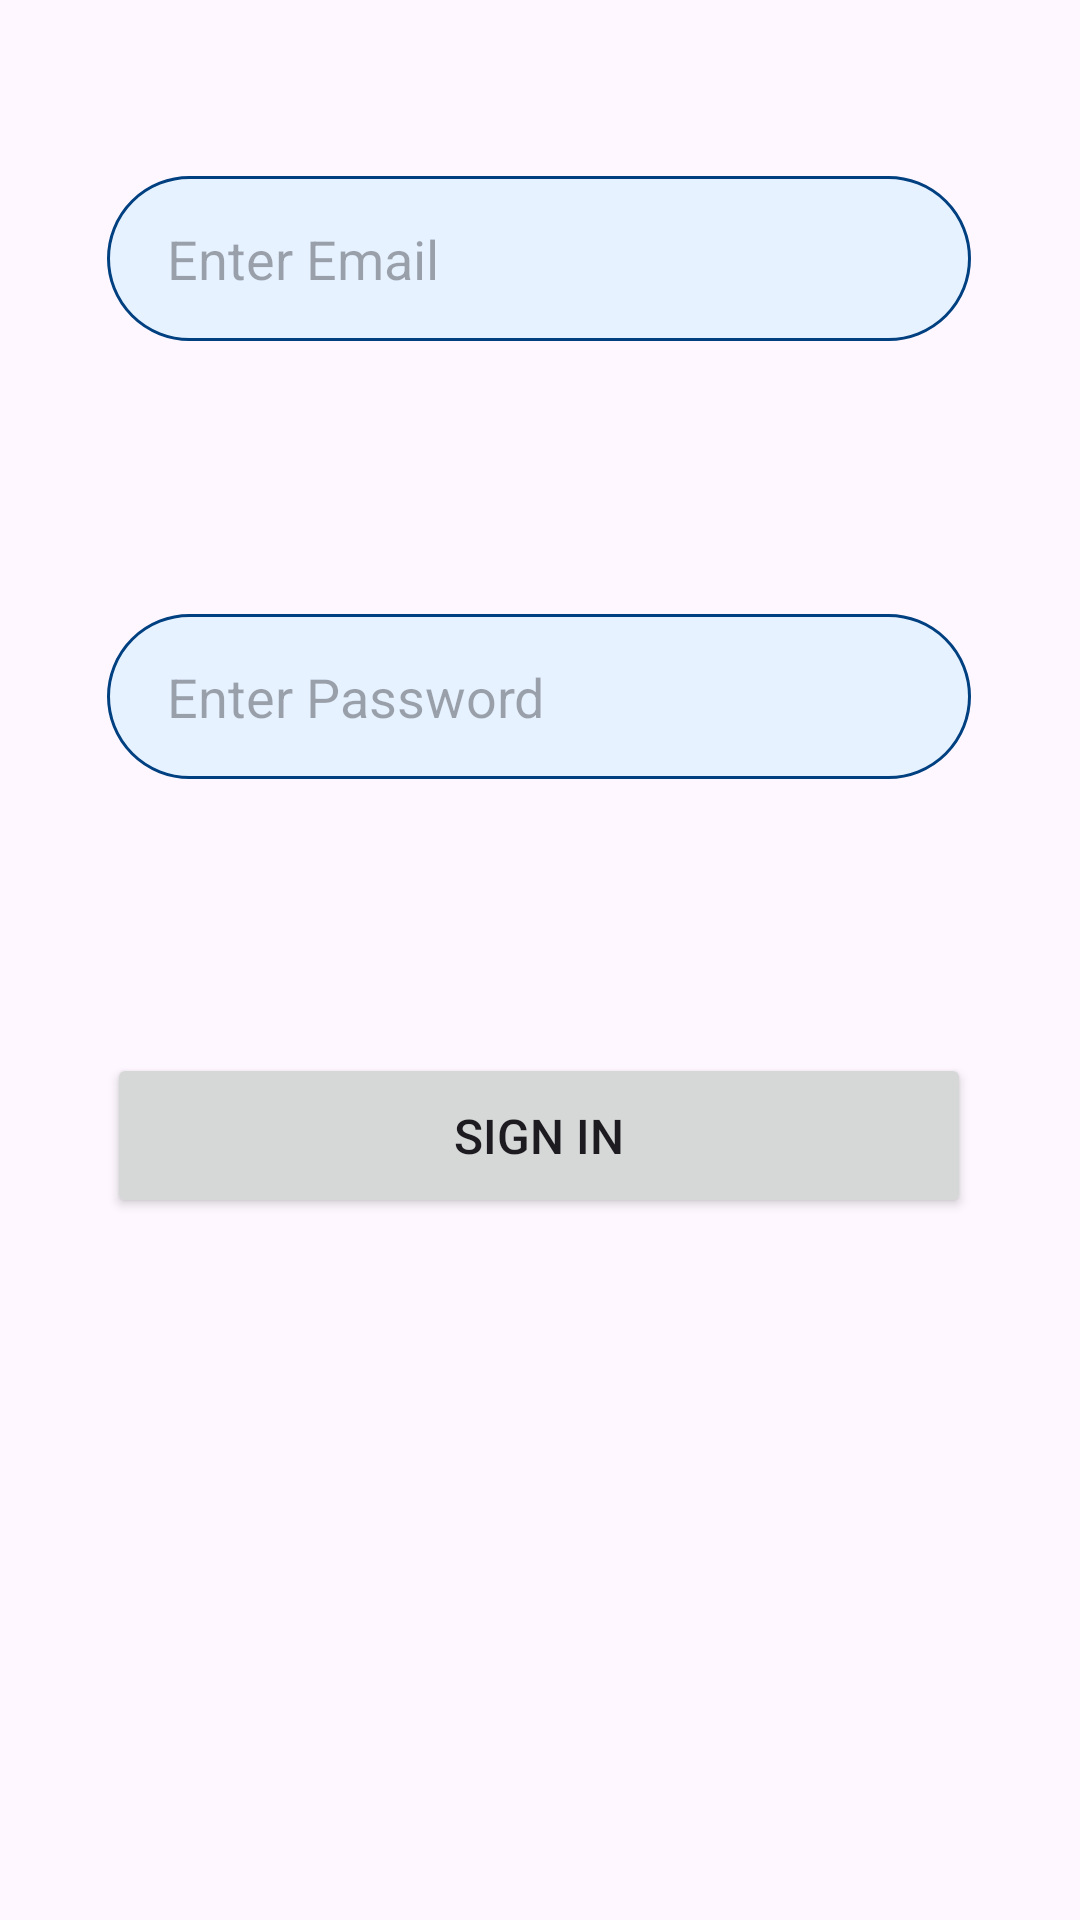

This screen was rendered from an Android layout file. Write that file and the resources it references.
<!-- AndroidManifest.xml: application theme Theme.MusicFinder -->
<!-- res/layout/activity_login.xml -->
<?xml version="1.0" encoding="utf-8"?>
<androidx.constraintlayout.widget.ConstraintLayout xmlns:android="http://schemas.android.com/apk/res/android"
    xmlns:app="http://schemas.android.com/apk/res-auto"
    xmlns:tools="http://schemas.android.com/tools"
    android:layout_width="match_parent"
    android:layout_height="match_parent">

    <androidx.constraintlayout.widget.Guideline
        android:id="@+id/guideline"
        android:layout_width="wrap_content"
        android:layout_height="wrap_content"
        android:orientation="vertical"
        app:layout_constraintGuide_begin="20dp" />

    <androidx.constraintlayout.widget.Guideline
        android:id="@+id/guideline2"
        android:layout_width="wrap_content"
        android:layout_height="wrap_content"
        android:orientation="horizontal"
        app:layout_constraintGuide_percent="0.02872777" />

    <EditText
        android:id="@+id/signInEmail"
        android:layout_width="0dp"
        android:layout_height="55dp"
        app:layout_constraintWidth_percent=".8"
        android:autofillHints="emailAddress"
        android:background="@drawable/edit_text_bg"
        android:hint="Enter Email"
        android:paddingLeft="20dp"
        android:paddingBottom="10dp"
        android:paddingTop="10dp"
        android:textColor="@color/dark_blue"
        android:ems="10"
        android:inputType="textEmailAddress"
        app:layout_constraintBottom_toBottomOf="parent"
        app:layout_constraintEnd_toEndOf="parent"
        app:layout_constraintHorizontal_bias="0.496"
        app:layout_constraintStart_toStartOf="parent"
        app:layout_constraintTop_toTopOf="parent"
        app:layout_constraintVertical_bias="0.1" />

    <EditText
        android:id="@+id/signInPassword"
        android:layout_width="0dp"
        android:layout_height="55dp"
        app:layout_constraintWidth_percent=".8"
        android:autofillHints="password"
        android:background="@drawable/edit_text_bg"
        android:ems="10"
        android:hint="Enter Password"
        android:paddingLeft="20dp"
        android:paddingBottom="10dp"
        android:paddingTop="10dp"
        android:textColor="@color/dark_blue"
        android:inputType="textPassword"
        app:layout_constraintBottom_toBottomOf="parent"
        app:layout_constraintEnd_toEndOf="parent"
        app:layout_constraintHorizontal_bias="0.496"
        app:layout_constraintStart_toStartOf="parent"
        app:layout_constraintTop_toTopOf="parent"
        app:layout_constraintVertical_bias="0.35" />

    <Button
        android:id="@+id/signInButton"
        android:layout_width="0dp"
        android:layout_height="55dp"
        app:layout_constraintWidth_percent=".8"
        android:text="@string/prompt_signIn"
        android:textSize="16sp"
        app:layout_constraintBottom_toBottomOf="parent"
        app:layout_constraintEnd_toEndOf="parent"
        app:layout_constraintHorizontal_bias="0.496"
        app:layout_constraintStart_toStartOf="parent"
        app:layout_constraintTop_toTopOf="parent"
        app:layout_constraintVertical_bias="0.6" />

</androidx.constraintlayout.widget.ConstraintLayout>
<!-- resources referenced by this layout -->
<resources>
  <color name="dark_blue">#004080</color>
  <!-- drawable edit_text_bg (drawable) -->
  <?xml version="1.0" encoding="utf-8"?>
  <selector xmlns:android="http://schemas.android.com/apk/res/android">
      <item>
          <shape>
              <solid android:color = "@color/light_blue"/>
              <corners android:radius="55dp"/>
              <stroke android:width="1dp"
                  android:color="@color/dark_blue"/>
          </shape>
      </item>
  </selector>
  <string name="prompt_signIn">Sign in</string>
  <style name="Theme.MusicFinder" parent="Base.Theme.MusicFinder" />
  <color name="light_blue">#e6f2ff</color>
  <style name="Base.Theme.MusicFinder" parent="Theme.Material3.DayNight.NoActionBar">
          
          <item name="colorPrimary">@color/dark_blue</item>
      </style>
</resources>
